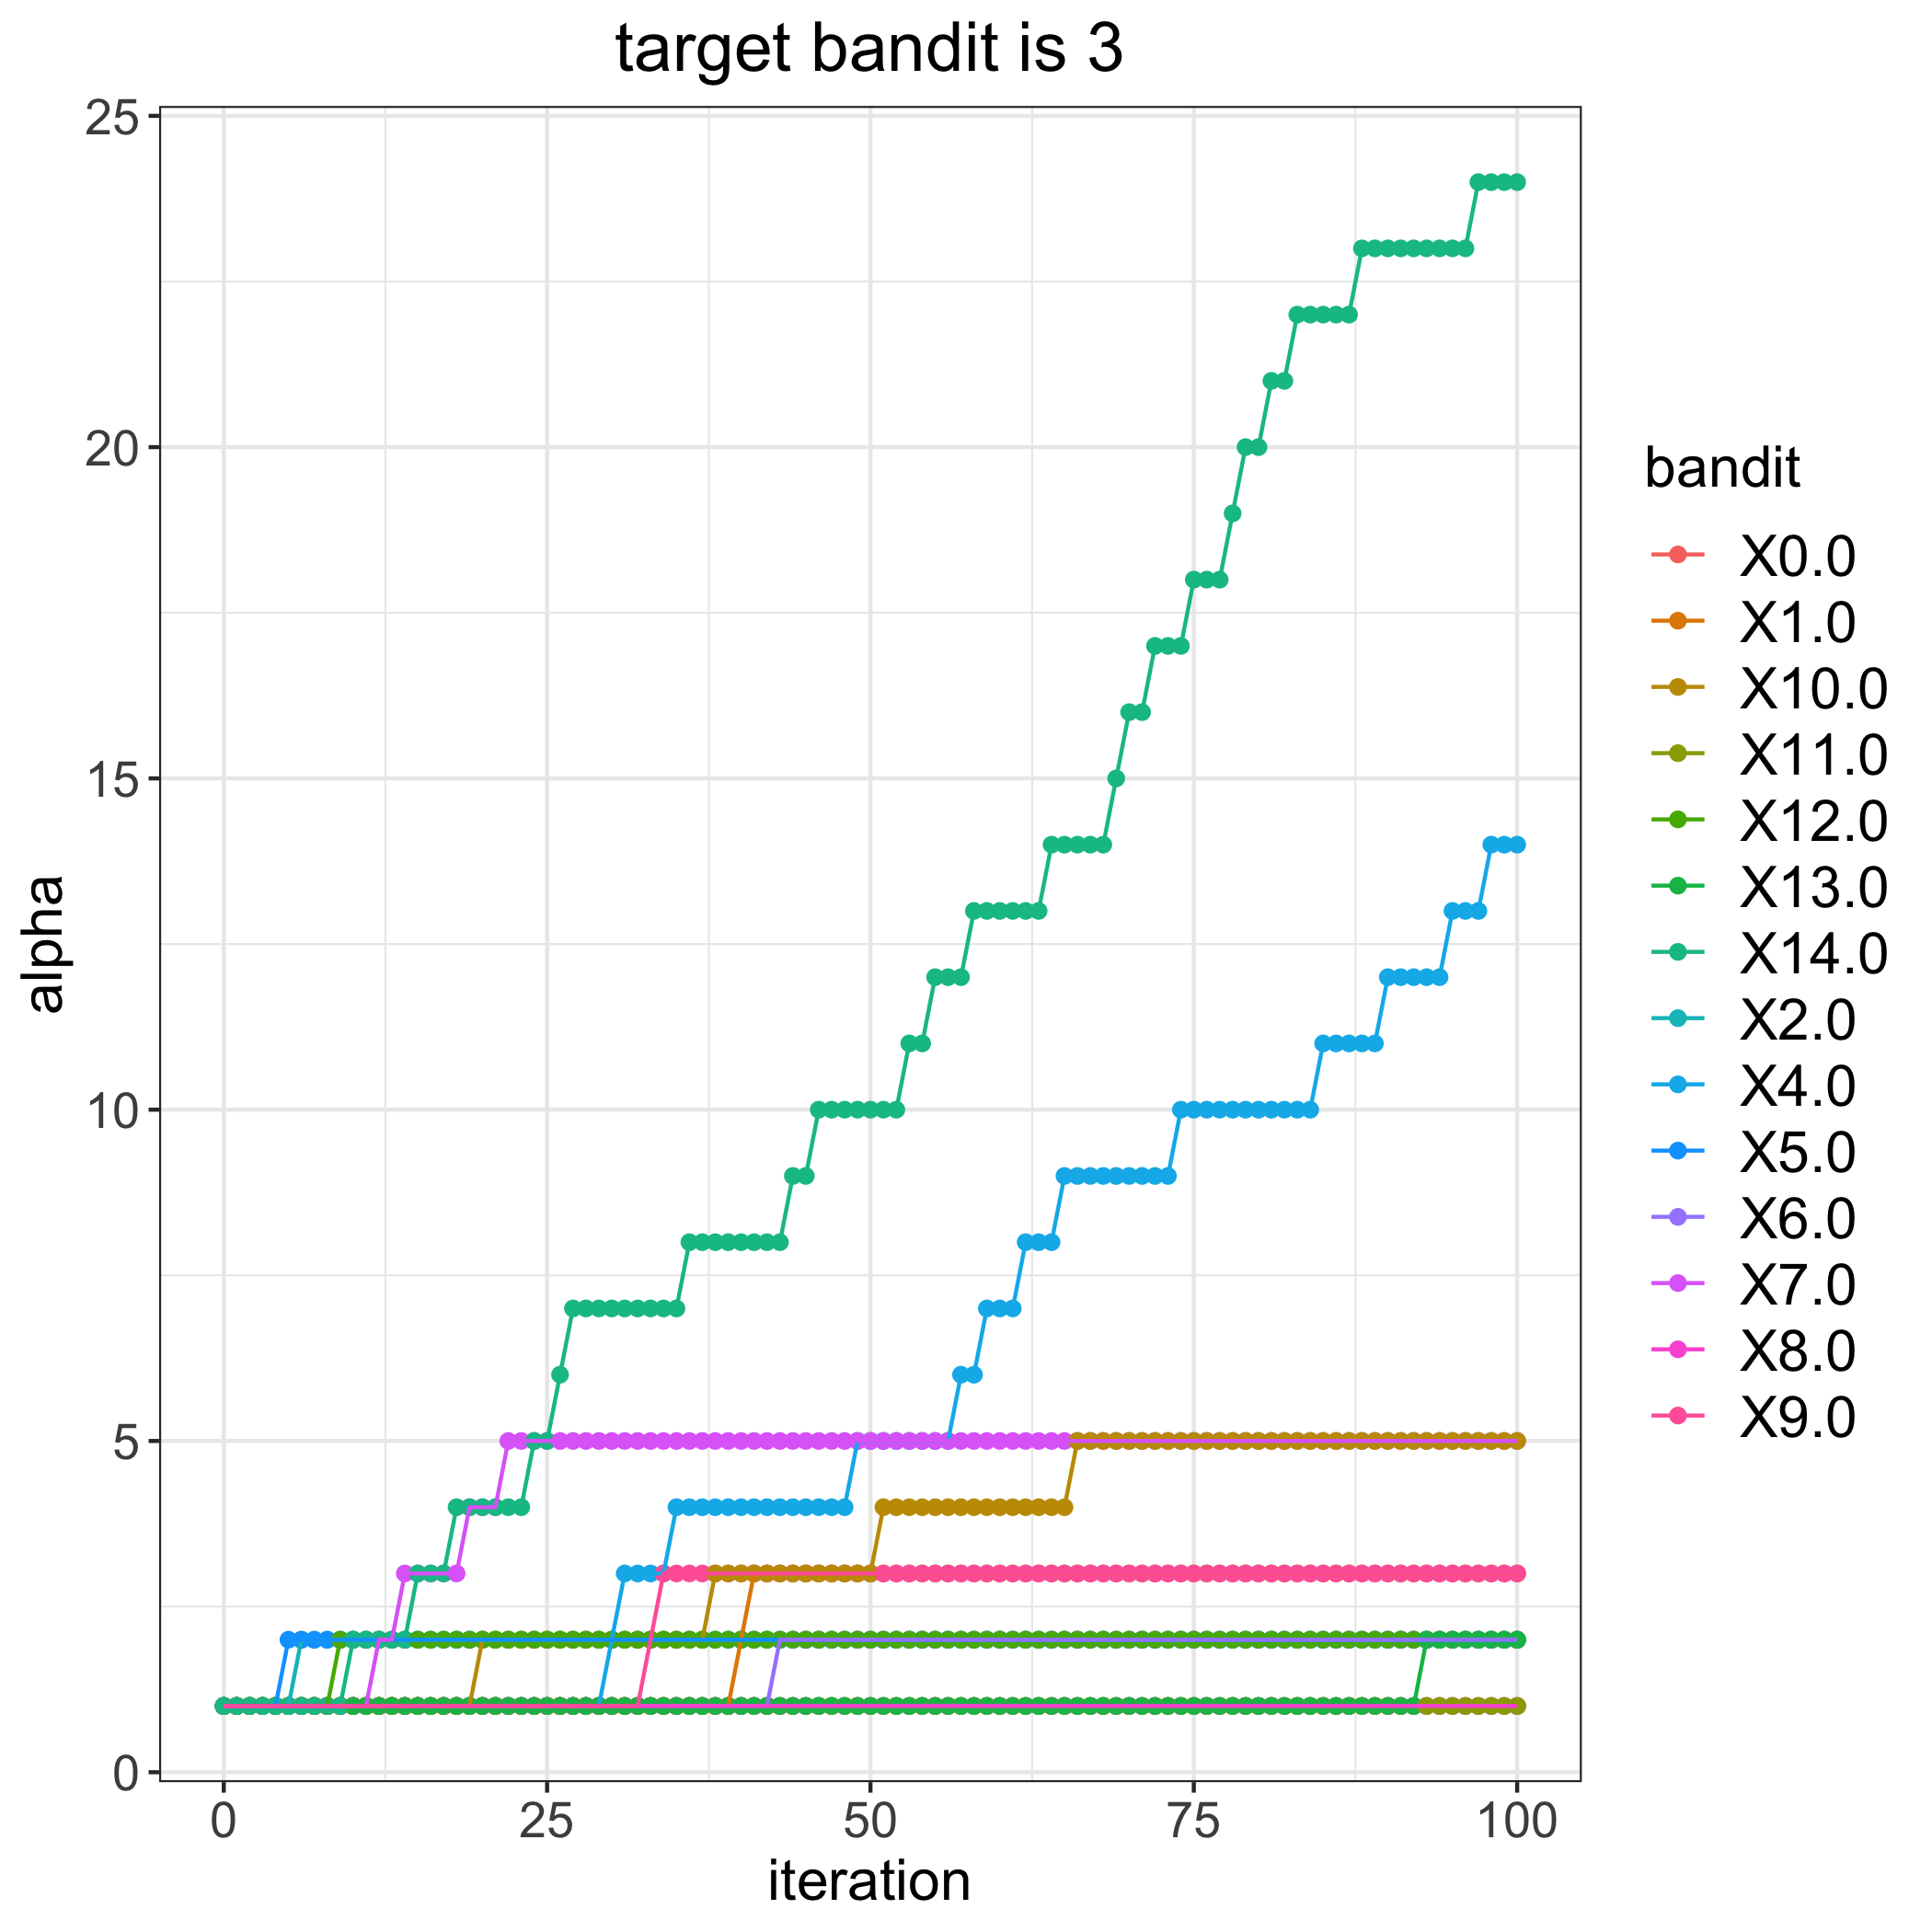

The data file committed next to this chart (first rows):
, 0.0, 1.0, 2.0, 4.0, 5.0, 6.0, 7.0, 8.0, 9.0, 10.0, 11.0, 12.0, 13.0, 14.0
0, 1, 1, 1, 1, 1, 1, 1, 1, 1, 1, 1, 1, 1, 1
1, 1, 1, 1, 1, 1, 1, 1, 1, 1, 1, 1, 1, 1, 1
2, 1, 1, 1, 1, 1, 1, 1, 1, 1, 1, 1, 1, 1, 1
3, 1, 1, 1, 1, 1, 1, 1, 1, 1, 1, 1, 1, 1, 1
4, 1, 1, 1, 1, 1, 1, 1, 1, 1, 1, 1, 1, 1, 1
5, 1, 1, 1, 1, 2, 1, 1, 1, 1, 1, 1, 1, 1, 1
6, 1, 1, 2, 1, 2, 1, 1, 1, 1, 1, 1, 1, 1, 1
7, 1, 1, 2, 1, 2, 1, 1, 1, 1, 1, 1, 1, 1, 1
8, 1, 1, 2, 1, 2, 1, 1, 1, 1, 1, 1, 1, 1, 1
9, 1, 1, 2, 1, 2, 1, 1, 1, 1, 1, 1, 2, 1, 1
10, 1, 1, 2, 1, 2, 1, 1, 1, 1, 1, 1, 2, 1, 2
11, 1, 1, 2, 1, 2, 1, 1, 1, 1, 1, 1, 2, 1, 2
12, 1, 1, 2, 1, 2, 1, 2, 1, 1, 1, 1, 2, 1, 2
13, 1, 1, 2, 1, 2, 1, 2, 1, 1, 1, 1, 2, 1, 2
14, 1, 1, 2, 1, 2, 1, 3, 1, 1, 1, 1, 2, 1, 2
15, 1, 1, 2, 1, 2, 1, 3, 1, 1, 1, 1, 2, 1, 3
16, 1, 1, 2, 1, 2, 1, 3, 1, 1, 1, 1, 2, 1, 3
17, 1, 1, 2, 1, 2, 1, 3, 1, 1, 1, 1, 2, 1, 3
18, 1, 1, 2, 1, 2, 1, 3, 1, 1, 1, 1, 2, 1, 4
19, 1, 1, 2, 1, 2, 1, 4, 1, 1, 1, 1, 2, 1, 4
20, 1, 1, 2, 1, 2, 1, 4, 1, 1, 2, 1, 2, 1, 4
21, 1, 1, 2, 1, 2, 1, 4, 1, 1, 2, 1, 2, 1, 4
22, 1, 1, 2, 1, 2, 1, 5, 1, 1, 2, 1, 2, 1, 4
23, 1, 1, 2, 1, 2, 1, 5, 1, 1, 2, 1, 2, 1, 4
24, 1, 1, 2, 1, 2, 1, 5, 1, 1, 2, 1, 2, 1, 5
25, 1, 1, 2, 1, 2, 1, 5, 1, 1, 2, 1, 2, 1, 5
26, 1, 1, 2, 1, 2, 1, 5, 1, 1, 2, 1, 2, 1, 6
27, 1, 1, 2, 1, 2, 1, 5, 1, 1, 2, 1, 2, 1, 7
28, 1, 1, 2, 1, 2, 1, 5, 1, 1, 2, 1, 2, 1, 7
29, 1, 1, 2, 1, 2, 1, 5, 1, 1, 2, 1, 2, 1, 7
30, 1, 1, 2, 2, 2, 1, 5, 1, 1, 2, 1, 2, 1, 7
31, 1, 1, 2, 3, 2, 1, 5, 1, 1, 2, 1, 2, 1, 7
32, 1, 1, 2, 3, 2, 1, 5, 1, 1, 2, 1, 2, 1, 7
33, 1, 1, 2, 3, 2, 1, 5, 1, 2, 2, 1, 2, 1, 7
34, 1, 1, 2, 3, 2, 1, 5, 1, 3, 2, 1, 2, 1, 7
35, 1, 1, 2, 4, 2, 1, 5, 1, 3, 2, 1, 2, 1, 7
36, 1, 1, 2, 4, 2, 1, 5, 1, 3, 2, 1, 2, 1, 8
37, 1, 1, 2, 4, 2, 1, 5, 1, 3, 2, 1, 2, 1, 8
38, 1, 1, 2, 4, 2, 1, 5, 1, 3, 3, 1, 2, 1, 8
39, 1, 1, 2, 4, 2, 1, 5, 1, 3, 3, 1, 2, 1, 8
40, 1, 2, 2, 4, 2, 1, 5, 1, 3, 3, 1, 2, 1, 8
41, 1, 3, 2, 4, 2, 1, 5, 1, 3, 3, 1, 2, 1, 8
42, 1, 3, 2, 4, 2, 1, 5, 1, 3, 3, 1, 2, 1, 8
43, 1, 3, 2, 4, 2, 2, 5, 1, 3, 3, 1, 2, 1, 8
44, 1, 3, 2, 4, 2, 2, 5, 1, 3, 3, 1, 2, 1, 9
45, 1, 3, 2, 4, 2, 2, 5, 1, 3, 3, 1, 2, 1, 9
46, 1, 3, 2, 4, 2, 2, 5, 1, 3, 3, 1, 2, 1, 10
47, 1, 3, 2, 4, 2, 2, 5, 1, 3, 3, 1, 2, 1, 10
48, 1, 3, 2, 4, 2, 2, 5, 1, 3, 3, 1, 2, 1, 10
49, 1, 3, 2, 5, 2, 2, 5, 1, 3, 3, 1, 2, 1, 10
50, 1, 3, 2, 5, 2, 2, 5, 1, 3, 3, 1, 2, 1, 10
51, 1, 3, 2, 5, 2, 2, 5, 1, 3, 4, 1, 2, 1, 10
52, 1, 3, 2, 5, 2, 2, 5, 1, 3, 4, 1, 2, 1, 10
53, 1, 3, 2, 5, 2, 2, 5, 1, 3, 4, 1, 2, 1, 11
54, 1, 3, 2, 5, 2, 2, 5, 1, 3, 4, 1, 2, 1, 11
55, 1, 3, 2, 5, 2, 2, 5, 1, 3, 4, 1, 2, 1, 12
56, 1, 3, 2, 5, 2, 2, 5, 1, 3, 4, 1, 2, 1, 12
57, 1, 3, 2, 6, 2, 2, 5, 1, 3, 4, 1, 2, 1, 12
58, 1, 3, 2, 6, 2, 2, 5, 1, 3, 4, 1, 2, 1, 13
59, 1, 3, 2, 7, 2, 2, 5, 1, 3, 4, 1, 2, 1, 13
... 41 more rows
